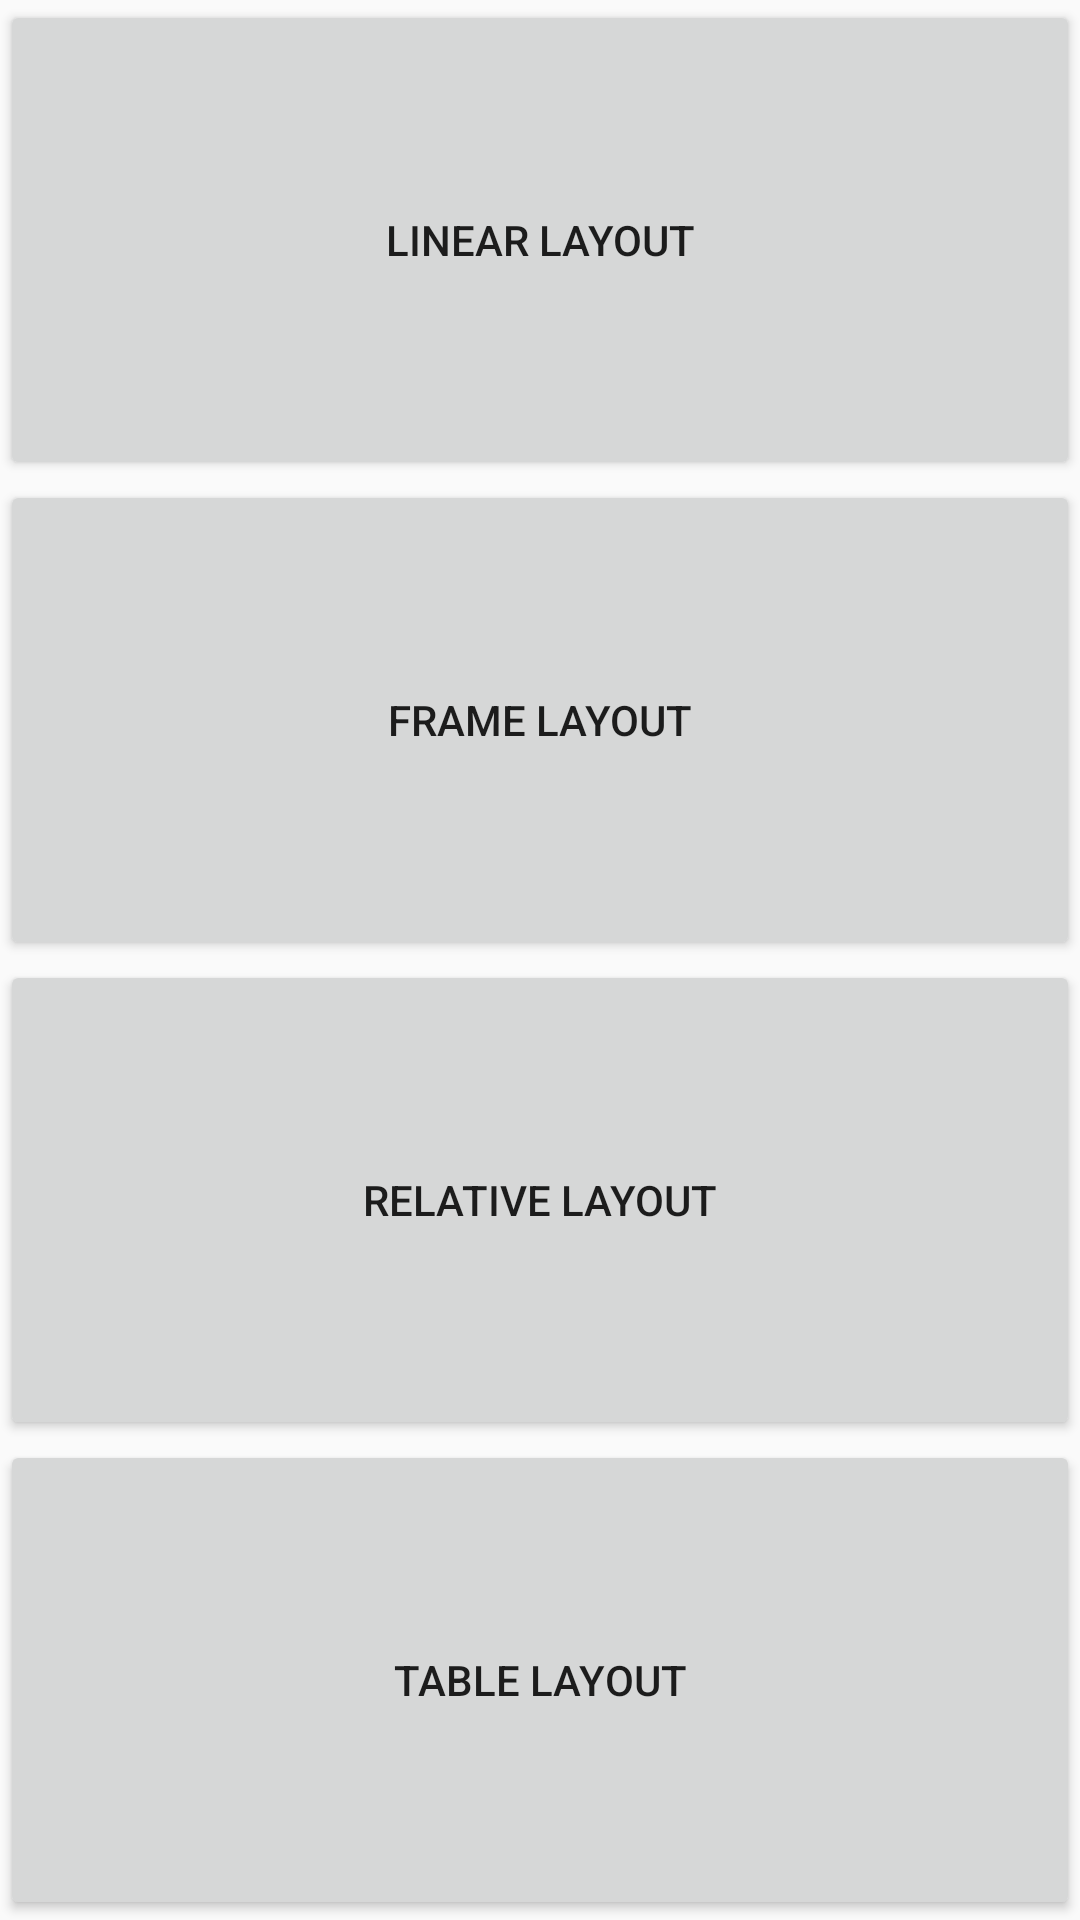

Produce the Android XML layout that renders to this screen, including the resource entries it uses.
<!-- AndroidManifest.xml: application theme AppTheme -->
<!-- res/layout/content_layouts.xml -->
<?xml version="1.0" encoding="utf-8"?>
<LinearLayout
    xmlns:android="http://schemas.android.com/apk/res/android"
    xmlns:app="http://schemas.android.com/apk/res-auto"
    xmlns:tools="http://schemas.android.com/tools"
    android:layout_width="match_parent"
    android:layout_height="match_parent"
    app:layout_behavior="@string/appbar_scrolling_view_behavior"
    tools:context="com.example.networks.marshmallowapp.LayoutsActivity"
    tools:showIn="@layout/activity_layouts"
    android:orientation="vertical"
    >

    <Button
        android:id="@+id/btnLinear"
        android:layout_width="match_parent"
        android:layout_height="wrap_content"
        android:layout_weight="1"
        android:text="Linear Layout"

        />

    <Button
        android:id="@+id/btnFrame"
        android:layout_width="match_parent"
        android:layout_height="wrap_content"
        android:layout_weight="1"
        android:text="Frame Layout"/>

    <Button
        android:id="@+id/btnRelative"
        android:layout_width="match_parent"
        android:layout_height="wrap_content"
        android:layout_weight="1"
        android:text="Relative Layout"/>
    <Button
        android:id="@+id/btnTable"
        android:layout_width="match_parent"
        android:layout_height="wrap_content"
        android:layout_weight="1"
        android:text="Table Layout"/>
</LinearLayout>
<!-- res/layout/activity_layouts.xml (included above) -->
<?xml version="1.0" encoding="utf-8"?>
<android.support.design.widget.CoordinatorLayout
    xmlns:android="http://schemas.android.com/apk/res/android"
    xmlns:app="http://schemas.android.com/apk/res-auto"
    xmlns:tools="http://schemas.android.com/tools"
    android:layout_width="match_parent"
    android:layout_height="match_parent"
    tools:context="com.example.networks.marshmallowapp.LayoutsActivity">

    <android.support.design.widget.AppBarLayout
        android:layout_width="match_parent"
        android:layout_height="wrap_content"
        android:theme="@style/AppTheme.AppBarOverlay">

        <android.support.v7.widget.Toolbar
            android:id="@+id/toolbar"
            android:layout_width="match_parent"
            android:layout_height="?attr/actionBarSize"
            android:background="?attr/colorPrimary"
            app:popupTheme="@style/AppTheme.PopupOverlay"/>

    </android.support.design.widget.AppBarLayout>

    <include layout="@layout/content_layouts"/>

    <android.support.design.widget.FloatingActionButton
        android:id="@+id/fab"
        android:layout_width="wrap_content"
        android:layout_height="wrap_content"
        android:layout_gravity="bottom|end"
        android:layout_margin="@dimen/fab_margin"
        app:srcCompat="@android:drawable/ic_dialog_email"/>

</android.support.design.widget.CoordinatorLayout>
<!-- resources referenced by this layout -->
<resources>
  <dimen name="fab_margin">16dp</dimen>
  <style name="AppTheme.AppBarOverlay" parent="ThemeOverlay.AppCompat.Dark.ActionBar" />
  <style name="AppTheme.PopupOverlay" parent="ThemeOverlay.AppCompat.Light" />
  <style name="AppTheme" parent="Theme.AppCompat.Light.DarkActionBar">
          
          
          <item name="colorPrimary">@color/colorPrimary</item>
          <item name="colorPrimaryDark">@color/colorPrimaryDark</item>
          <item name="colorAccent">@color/colorAccent</item>
      </style>
  <color name="colorPrimary">#3F51B5</color>
  <color name="colorPrimaryDark">#303F9F</color>
  <color name="colorAccent">#FF4081</color>
</resources>
